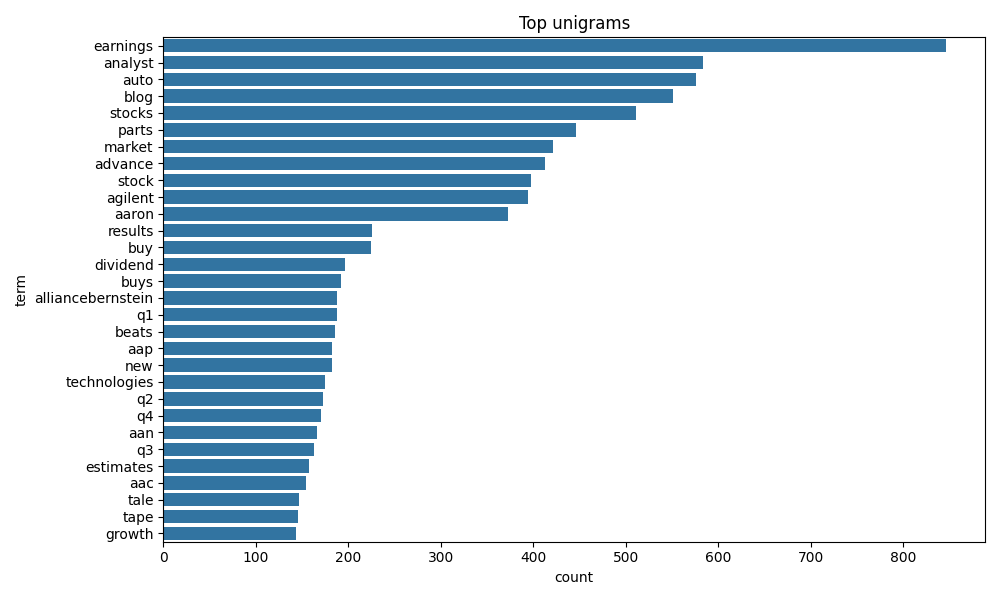

The file beside this chart, header and first rows:
term, count
earnings, 846
analyst, 583
auto, 576
blog, 551
stocks, 511
parts, 446
market, 421
advance, 413
stock, 397
agilent, 394
aaron, 373
results, 226
buy, 224
dividend, 196
buys, 192
alliancebernstein, 188
q1, 188
beats, 185
aap, 182
new, 182
technologies, 175
q2, 173
q4, 170
aan, 166
q3, 163
estimates, 157
aac, 154
tale, 147
tape, 146
growth, 143
zacks, 143
management, 138
holdings, 137
revenue, 128
aaon, 126
report, 113
beat, 112
ceo, 109
capital, 107
investors, 106
2019, 104
portfolio, 103
transcript, 102
alcoa, 102
week, 99
reports, 97
global, 96
misses, 95
strong, 93
sales, 92
rent, 92
community, 91
center, 91
autozone, 91
vetr, 88
stars, 88
sells, 87
notable, 84
revenues, 84
losers, 82
... 40 more rows
